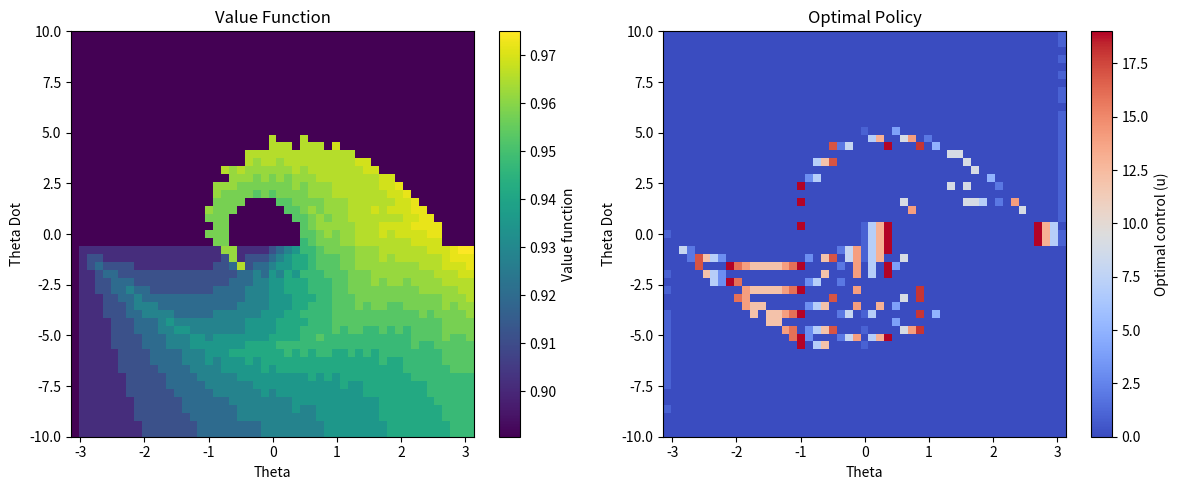

The script that saved this image:
import numpy as np
import matplotlib.pyplot as plt

# Pendulum dynamics
def dynamics(theta, theta_dot, u):
    g = 9.81  # Gravity
    m = 1.0   # Mass
    l = 1.0   # Length

    theta_double_dot = (-g / l) * np.sin(theta) + (u / (m * l ** 2))
    return theta_double_dot

# Value iteration for HJB equation
def value_iteration(N_theta, N_theta_dot, N_u, theta_vals, theta_dot_vals, u_vals, delta_t, discount_factor):
    v = np.zeros((N_theta, N_theta_dot))
    policy = np.zeros((N_theta, N_theta_dot), dtype=int)

    for _ in range(N_u):
        for i in range(N_theta):
            for j in range(N_theta_dot):
                theta = theta_vals[i]
                theta_dot = theta_dot_vals[j]

                min_cost = float('inf')
                optimal_u = None

                for u_idx, u in enumerate(u_vals):
                    theta_next = theta + delta_t * theta_dot
                    theta_dot_next = theta_dot + delta_t * dynamics(theta, theta_dot, u)
                    
                    # Discretize theta_next and theta_dot_next to find the closest grid points
                    i_next = np.argmin(np.abs(theta_next - theta_vals))
                    j_next = np.argmin(np.abs(theta_dot_next - theta_dot_vals))

                    cost = delta_t + discount_factor * v[i_next, j_next]
                    if cost < min_cost:
                        min_cost = cost
                        optimal_u = u_idx

                v[i, j] = min_cost
                policy[i, j] = optimal_u

    return v, policy

# Parameters
N_theta = 51
N_theta_dot = 51
N_u = 21
theta_vals = np.linspace(-np.pi, np.pi, N_theta)
theta_dot_vals = np.linspace(-10, 10, N_theta_dot)
u_vals = np.linspace(-2, 2, N_u)
delta_t = 0.1
discount_factor = 0.9

# Solve HJB equation using value iteration
value_function, optimal_policy = value_iteration(N_theta, N_theta_dot, N_u, theta_vals, theta_dot_vals, u_vals, delta_t, discount_factor)

# Plot the value function and optimal policy
plt.figure(figsize=(12, 5))

plt.subplot(1, 2, 1)
plt.imshow(value_function.T, origin='lower', extent=[-np.pi, np.pi, -10, 10], aspect='auto')
plt.colorbar(label='Value function')
plt.xlabel('Theta')
plt.ylabel('Theta Dot')
plt.title('Value Function')

plt.subplot(1, 2, 2)
plt.imshow(optimal_policy.T, origin='lower', extent=[-np.pi, np.pi, -10, 10], aspect='auto', cmap='coolwarm')
plt.colorbar(label='Optimal control (u)')
plt.xlabel('Theta')
plt.ylabel('Theta Dot')
plt.title('Optimal Policy')

plt.tight_layout()
plt.show()
